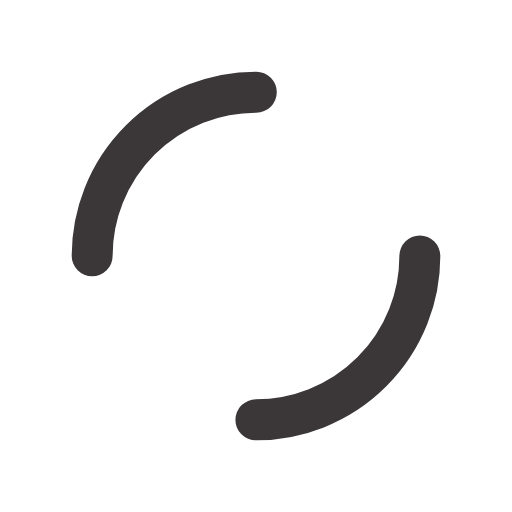
t = 0.00 s
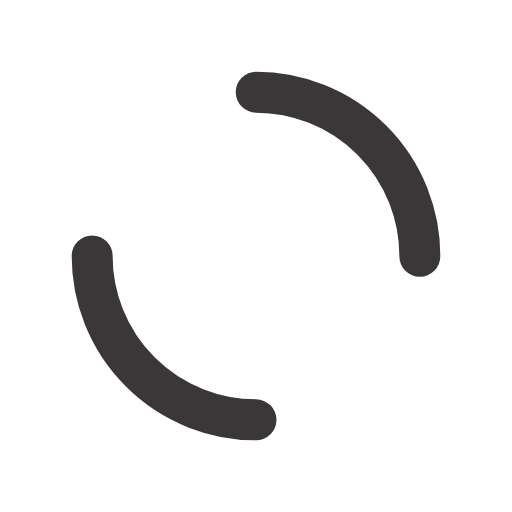
t = 0.25 s
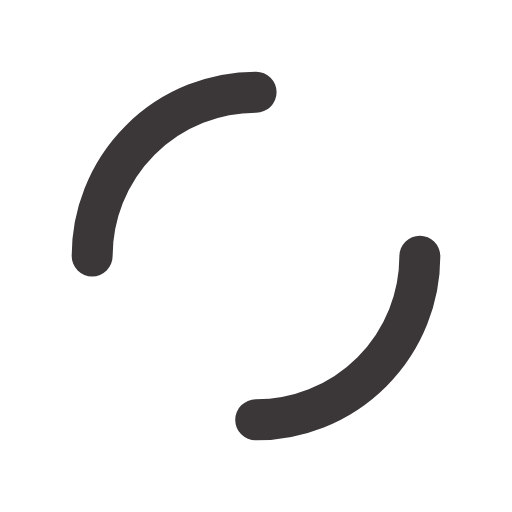
t = 0.50 s
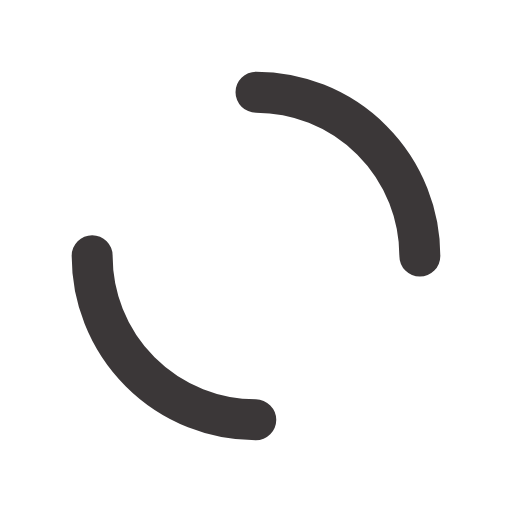
t = 0.75 s

The animated SVG that drew these frames (rendered in a browser with its animation timeline set to each time). Animation: 1 SMIL element (animateTransform=1); one cycle of 1.00 s, repeats indefinitely.

<?xml version="1.0" encoding="utf-8"?>
<svg xmlns="http://www.w3.org/2000/svg" xmlns:xlink="http://www.w3.org/1999/xlink" style="margin: auto; background: none; display: block; shape-rendering: auto;" width="200px" height="200px" viewBox="0 0 100 100" preserveAspectRatio="xMidYMid">
<circle cx="50" cy="50" r="32" stroke-width="8" stroke="#3b3738" stroke-dasharray="50.26548245743669 50.26548245743669" fill="none" stroke-linecap="round">
  <animateTransform attributeName="transform" type="rotate" repeatCount="indefinite" dur="1s" keyTimes="0;1" values="0 50 50;360 50 50"></animateTransform>
</circle>
<!-- [ldio] generated by https://loading.io/ --></svg>